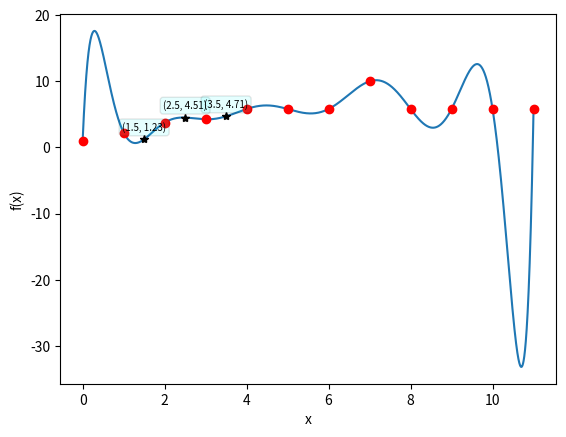

Source code (Python):
import matplotlib.pyplot as plt
dif = []
#=================================== X = Segma(dif[j] * PI(x[i + 1] - X[i])) =========================================
def getDifferences(x = [0.0],y = [0.0]):
    it = int((len(y) * (len(y) - 1)) /2);
    length = len(y)
    j = 0
    i = 0;
    k = 1
    l = 0
    for _ in range (0,it,1):
        y.append((y[j+1] - y[j]) / (x[i + k] - x[i]))
        j += 1
        i += 1
        l += 1
        if l is length - k:
            j += 1
            l = 0
            i = 0
            k += 1
            
    differences = []
    j = 1
    i = length
    differences.append(y[0])
    while i < len(y):
        differences.append(y[i])
        i += length - j
        j += 1
    return differences

def getInterpolationValue(value = 0.0 ,x = [0.0]):
    result = 0.0;
    for i in range(0,len(dif),1):
        result += getProperFactor(dif[i], i, value, x)
    return result;

def getProperFactor(differences = 0.0,noMul = 0,value = 0.0,x = [0.0]):
    result = differences
    for i in range(0,noMul,1):
        result *=  (value - x[i])
    return result;

#================================================== Debuging ============================================================
x = [0, 1, 2, 3, 4,5,6,7,8,9,10,11]
y = [1, 2.25, 3.75, 4.25, 5.81, 5.81, 5.81, 10, 5.81, 5.81, 5.81,5.81]
yC = y.copy()
dif = getDifferences(x,yC)
xT = []
yT = []
xQueries = [1.5,2.5,3.5]
yQueries = []
step = .00001*(x[len(x) - 1] - x[0])
val = x[0] + step;

#=====================================getting curve========================================
while val <= x[len(x) - 1]:
    xT.append(val)
    yT.append(getInterpolationValue(val, x))
    val = val + step
#============================================getting queries================================

for i in range(0,xQueries.__len__(),1):
    yQueries.append(getInterpolationValue(xQueries[i], x))
#===========================================================plotting all================================
fig, ax = plt.subplots()
ax.plot(xT,yT)
ax.plot(x,y,'ro')
ax.plot(xQueries,yQueries,'k*')

for i in range(0,xQueries.__len__(),1):
    bbox_props = dict(boxstyle="round", fc="cyan",alpha = .1)
    ax.text(xQueries[i], yQueries[i] + .2 * (max(y) - min(y)), r"(" + str(xQueries[i]) + ", " + str(yQueries[i].__format__(".2f")) + ")", horizontalalignment='center',verticalalignment='center', fontsize=7, color="black",bbox = bbox_props)

plt.xlabel("x")
plt.ylabel("f(x)")  
plt.show()
